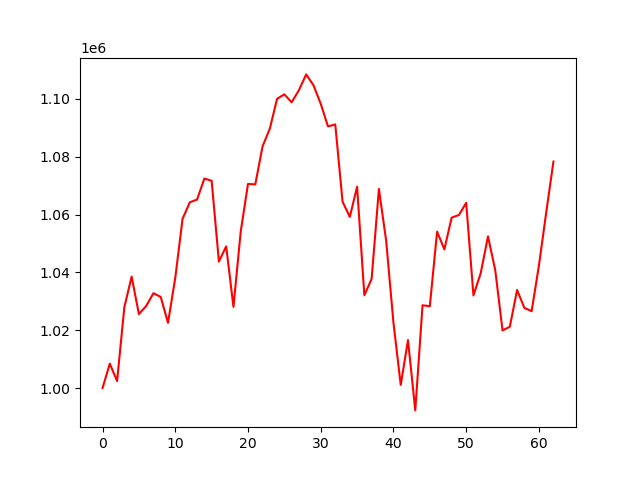

The table this chart was drawn from, first rows:
account_value, date, daily_return
1000000, 2021-01-04, 
1008454, 2021-01-05, 0.008454
1002400, 2021-01-06, -0.006004
1027993, 2021-01-07, 0.02553
1038526, 2021-01-08, 0.01025
1025562, 2021-01-11, -0.01248
1028374, 2021-01-12, 0.002741
1032799, 2021-01-13, 0.004304
1031499, 2021-01-14, -0.00126
1022541, 2021-01-15, -0.008684
1038100, 2021-01-19, 0.01522
1058491, 2021-01-20, 0.01964
1064239, 2021-01-21, 0.00543
1065163, 2021-01-22, 0.0008687
1072440, 2021-01-25, 0.006831
1071654, 2021-01-26, -0.000733
1043730, 2021-01-27, -0.02606
1048995, 2021-01-28, 0.005044
1028064, 2021-01-29, -0.01995
1054134, 2021-02-01, 0.02536
1070571, 2021-02-02, 0.01559
1070404, 2021-02-03, -0.000156
1083529, 2021-02-04, 0.01226
1089687, 2021-02-05, 0.005683
1099989, 2021-02-08, 0.009454
1101545, 2021-02-09, 0.001415
1098799, 2021-02-10, -0.002493
1102964, 2021-02-11, 0.003791
1108438, 2021-02-12, 0.004963
1104692, 2021-02-16, -0.00338
1098293, 2021-02-17, -0.005793
1090448, 2021-02-18, -0.007143
1091143, 2021-02-19, 0.0006376
1064453, 2021-02-22, -0.02446
1059170, 2021-02-23, -0.004963
1069614, 2021-02-24, 0.009861
1032096, 2021-02-25, -0.03508
1037747, 2021-02-26, 0.005476
1068854, 2021-03-01, 0.02998
1050848, 2021-03-02, -0.01685
1022586, 2021-03-03, -0.02689
1001089, 2021-03-04, -0.02102
1016577, 2021-03-05, 0.01547
992279, 2021-03-08, -0.0239
1028631, 2021-03-09, 0.03663
1028288, 2021-03-10, -0.000333
1054097, 2021-03-11, 0.0251
1047957, 2021-03-12, -0.005824
1058917, 2021-03-15, 0.01046
1059830, 2021-03-16, 0.0008619
1064036, 2021-03-17, 0.003969
1032014, 2021-03-18, -0.03009
1039737, 2021-03-19, 0.007483
1052451, 2021-03-22, 0.01223
1040703, 2021-03-23, -0.01116
1019927, 2021-03-24, -0.01996
1021200, 2021-03-25, 0.001248
1033892, 2021-03-26, 0.01243
1027717, 2021-03-29, -0.005973
1026579, 2021-03-30, -0.001107
... 3 more rows
